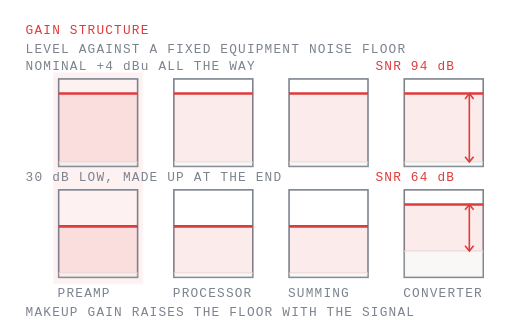
t = 0.00 s
t = 1.75 s: frame unchanged from t = 0.00 s, image omitted
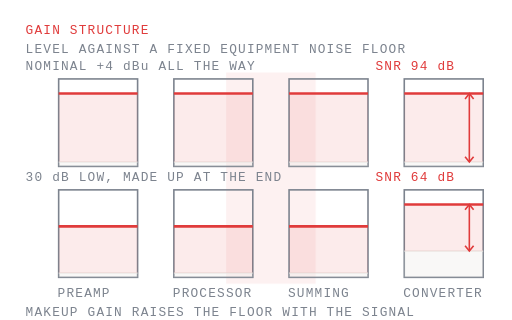
t = 3.50 s
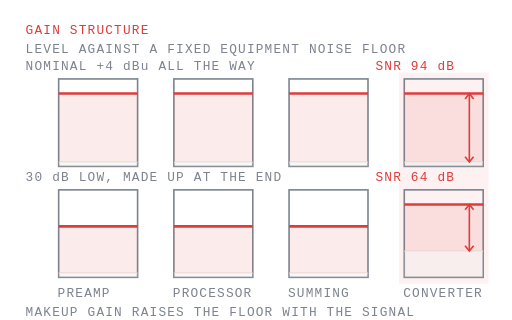
t = 5.25 s

The animated SVG that drew these frames (rendered in a browser with its animation timeline set to each time). Animation: 1 CSS @keyframes rule; one cycle of 7.00 s, repeats indefinitely.

<svg class="gs" xmlns="http://www.w3.org/2000/svg" viewBox="0 0 480 300" width="480" height="300" preserveAspectRatio="xMidYMid meet" fill="none" role="img" aria-label="Running at nominal level versus running low and making it up at the end">
<title>Gain structure</title>
<style>
.gs text{font-family:ui-monospace,SFMono-Regular,Menlo,monospace;font-size:var(--ulm-anim-fs,12px);letter-spacing:1.1px;fill:var(--ulm-dim,#7C838E);stroke:none}
.gs .hi{fill:var(--ulm-accent,#E03B3B)}
@keyframes gs-sweep{0%{transform:translateX(0)}100%{transform:translateX(324px)}}
.gs-head{animation:gs-sweep 7s steps(3,jump-none) infinite}
@media (prefers-reduced-motion: reduce){.gs *{animation:none!important}}
</style>
<text x="24" y="32" class="hi">GAIN STRUCTURE</text>
<text x="24" y="50">LEVEL AGAINST A FIXED EQUIPMENT NOISE FLOOR</text>
<rect class="gs-head" x="50.0" y="68" width="84" height="198" fill="var(--ulm-accent,#E03B3B)" opacity="0.07" stroke="none"/>
<rect x="55.0" y="74" width="74" height="82" stroke="var(--ulm-dim,#7C838E)" stroke-width="1.5"/><rect x="55.0" y="151.9" width="74" height="4.1" fill="var(--ulm-line,#E8E6E1)" opacity="0.28" stroke="none"/><path d="M55.0 151.9h74" stroke="var(--ulm-line,#E8E6E1)" stroke-width="1.5" opacity="0.7"/><rect x="55.0" y="87.7" width="74" height="64.2" fill="var(--ulm-accent,#E03B3B)" opacity="0.10" stroke="none"/><path d="M55.0 87.7h74" stroke="var(--ulm-accent,#E03B3B)" stroke-width="2.4"/><rect x="163.0" y="74" width="74" height="82" stroke="var(--ulm-dim,#7C838E)" stroke-width="1.5"/><rect x="163.0" y="151.9" width="74" height="4.1" fill="var(--ulm-line,#E8E6E1)" opacity="0.28" stroke="none"/><path d="M163.0 151.9h74" stroke="var(--ulm-line,#E8E6E1)" stroke-width="1.5" opacity="0.7"/><rect x="163.0" y="87.7" width="74" height="64.2" fill="var(--ulm-accent,#E03B3B)" opacity="0.10" stroke="none"/><path d="M163.0 87.7h74" stroke="var(--ulm-accent,#E03B3B)" stroke-width="2.4"/><rect x="271.0" y="74" width="74" height="82" stroke="var(--ulm-dim,#7C838E)" stroke-width="1.5"/><rect x="271.0" y="151.9" width="74" height="4.1" fill="var(--ulm-line,#E8E6E1)" opacity="0.28" stroke="none"/><path d="M271.0 151.9h74" stroke="var(--ulm-line,#E8E6E1)" stroke-width="1.5" opacity="0.7"/><rect x="271.0" y="87.7" width="74" height="64.2" fill="var(--ulm-accent,#E03B3B)" opacity="0.10" stroke="none"/><path d="M271.0 87.7h74" stroke="var(--ulm-accent,#E03B3B)" stroke-width="2.4"/><rect x="379.0" y="74" width="74" height="82" stroke="var(--ulm-dim,#7C838E)" stroke-width="1.5"/><rect x="379.0" y="151.9" width="74" height="4.1" fill="var(--ulm-line,#E8E6E1)" opacity="0.28" stroke="none"/><path d="M379.0 151.9h74" stroke="var(--ulm-line,#E8E6E1)" stroke-width="1.5" opacity="0.7"/><rect x="379.0" y="87.7" width="74" height="64.2" fill="var(--ulm-accent,#E03B3B)" opacity="0.10" stroke="none"/><path d="M379.0 87.7h74" stroke="var(--ulm-accent,#E03B3B)" stroke-width="2.4"/><rect x="55.0" y="178" width="74" height="82" stroke="var(--ulm-dim,#7C838E)" stroke-width="1.5"/><rect x="55.0" y="255.9" width="74" height="4.1" fill="var(--ulm-line,#E8E6E1)" opacity="0.28" stroke="none"/><path d="M55.0 255.9h74" stroke="var(--ulm-line,#E8E6E1)" stroke-width="1.5" opacity="0.7"/><rect x="55.0" y="212.2" width="74" height="43.7" fill="var(--ulm-accent,#E03B3B)" opacity="0.10" stroke="none"/><path d="M55.0 212.2h74" stroke="var(--ulm-accent,#E03B3B)" stroke-width="2.4"/><rect x="163.0" y="178" width="74" height="82" stroke="var(--ulm-dim,#7C838E)" stroke-width="1.5"/><rect x="163.0" y="255.9" width="74" height="4.1" fill="var(--ulm-line,#E8E6E1)" opacity="0.28" stroke="none"/><path d="M163.0 255.9h74" stroke="var(--ulm-line,#E8E6E1)" stroke-width="1.5" opacity="0.7"/><rect x="163.0" y="212.2" width="74" height="43.7" fill="var(--ulm-accent,#E03B3B)" opacity="0.10" stroke="none"/><path d="M163.0 212.2h74" stroke="var(--ulm-accent,#E03B3B)" stroke-width="2.4"/><rect x="271.0" y="178" width="74" height="82" stroke="var(--ulm-dim,#7C838E)" stroke-width="1.5"/><rect x="271.0" y="255.9" width="74" height="4.1" fill="var(--ulm-line,#E8E6E1)" opacity="0.28" stroke="none"/><path d="M271.0 255.9h74" stroke="var(--ulm-line,#E8E6E1)" stroke-width="1.5" opacity="0.7"/><rect x="271.0" y="212.2" width="74" height="43.7" fill="var(--ulm-accent,#E03B3B)" opacity="0.10" stroke="none"/><path d="M271.0 212.2h74" stroke="var(--ulm-accent,#E03B3B)" stroke-width="2.4"/><rect x="379.0" y="178" width="74" height="82" stroke="var(--ulm-dim,#7C838E)" stroke-width="1.5"/><rect x="379.0" y="235.4" width="74" height="24.6" fill="var(--ulm-line,#E8E6E1)" opacity="0.28" stroke="none"/><path d="M379.0 235.4h74" stroke="var(--ulm-line,#E8E6E1)" stroke-width="1.5" opacity="0.7"/><rect x="379.0" y="191.7" width="74" height="43.7" fill="var(--ulm-accent,#E03B3B)" opacity="0.10" stroke="none"/><path d="M379.0 191.7h74" stroke="var(--ulm-accent,#E03B3B)" stroke-width="2.4"/><path d="M440.0 87.7V151.9" stroke="var(--ulm-accent,#E03B3B)" stroke-width="1.5"/><path d="M436.0 92.7l4 -5l4 5M436.0 146.9l4 5l4 -5" stroke="var(--ulm-accent,#E03B3B)" stroke-width="1.5"/><path d="M440.0 191.7V235.4" stroke="var(--ulm-accent,#E03B3B)" stroke-width="1.5"/><path d="M436.0 196.7l4 -5l4 5M436.0 230.4l4 5l4 -5" stroke="var(--ulm-accent,#E03B3B)" stroke-width="1.5"/>
<text x="24" y="66">NOMINAL +4 dBu ALL THE WAY</text>
<text x="24" y="170">30 dB LOW, MADE UP AT THE END</text>
<text x="352" y="66" class="hi">SNR 94 dB</text>
<text x="352" y="170" class="hi">SNR 64 dB</text>
<text x="54" y="278">PREAMP</text><text x="162" y="278">PROCESSOR</text><text x="270" y="278">SUMMING</text><text x="378" y="278">CONVERTER</text>
<text x="24" y="296">MAKEUP GAIN RAISES THE FLOOR WITH THE SIGNAL</text>
</svg>
